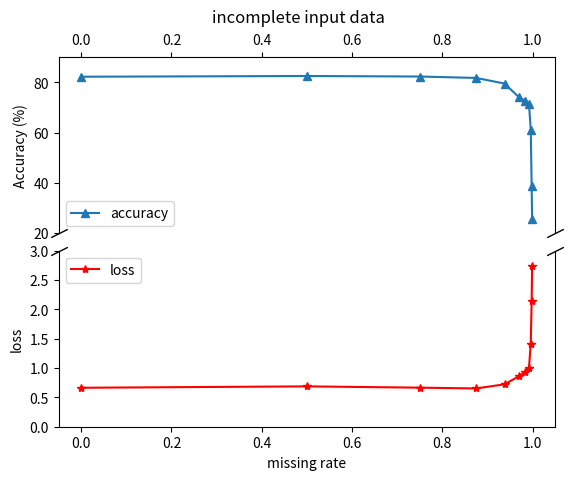

Reproduce this figure in Python.
import matplotlib.pyplot as plt
import numpy as np

dict_ = {1024: [82.48885285772192, 0.6877557635307312], 2048: [82.2051074179165, 0.6641191244125366],
         512: [82.28617754357519, 0.6657659411430359], 256: [81.71868666396432, 0.652273416519165],
         128: [79.48925820835022, 0.7231566905975342], 64: [74.17916497770571, 0.856777012348175],
         32: [72.63883259019052, 0.9372515678405762], 4: [38.58937981353871, 2.1413254737854004],
         16: [71.46331576813945, 0.9999222755432129], 8: [61.16740980948521, 1.4141080379486084],
         2: [25.699229833806243, 2.7384278774261475]}

keys = dict_.keys()
n_dict = {}

for i in sorted(keys, reverse=True):
    n_dict["%.3f" % float((2048 - i)/2048)] = dict_[i]

missing_p = n_dict.keys()
values = n_dict.values()

missing = [float(i) for i in missing_p]
a_l = np.array(list(values))

fig, (ax1, ax2) = plt.subplots(2, 1, sharex=True)
fig.subplots_adjust(hspace=0.1)

ax1.plot(missing, a_l[:, 0], "-^")
ax2.plot(missing, a_l[:, 1], "r-*")
ax1.set_ylim(20, 90)
ax2.set_ylim(0, 3)

ax1.spines["bottom"].set_visible(False)
ax2.spines["top"].set_visible(False)

ax1.xaxis.tick_top()
ax1.tick_params(labeltop=True)

kwargs = dict(marker=[(-1, -0.5), (1, 0.5)], markersize=12,
              linestyle="none", color='k', mec='k', mew=1, clip_on=False)
ax1.plot([0, 1], [0, 0], transform=ax1.transAxes, **kwargs)
ax2.plot([0, 1], [1, 1], transform=ax2.transAxes, **kwargs)

ax1.set_ylabel("Accuracy (%)")
ax2.set_ylabel("loss")
ax2.set_xlabel("missing rate")
plt.suptitle("incomplete input data")
ax1.legend(["accuracy"])
ax2.legend(["loss"])

plt.show()
